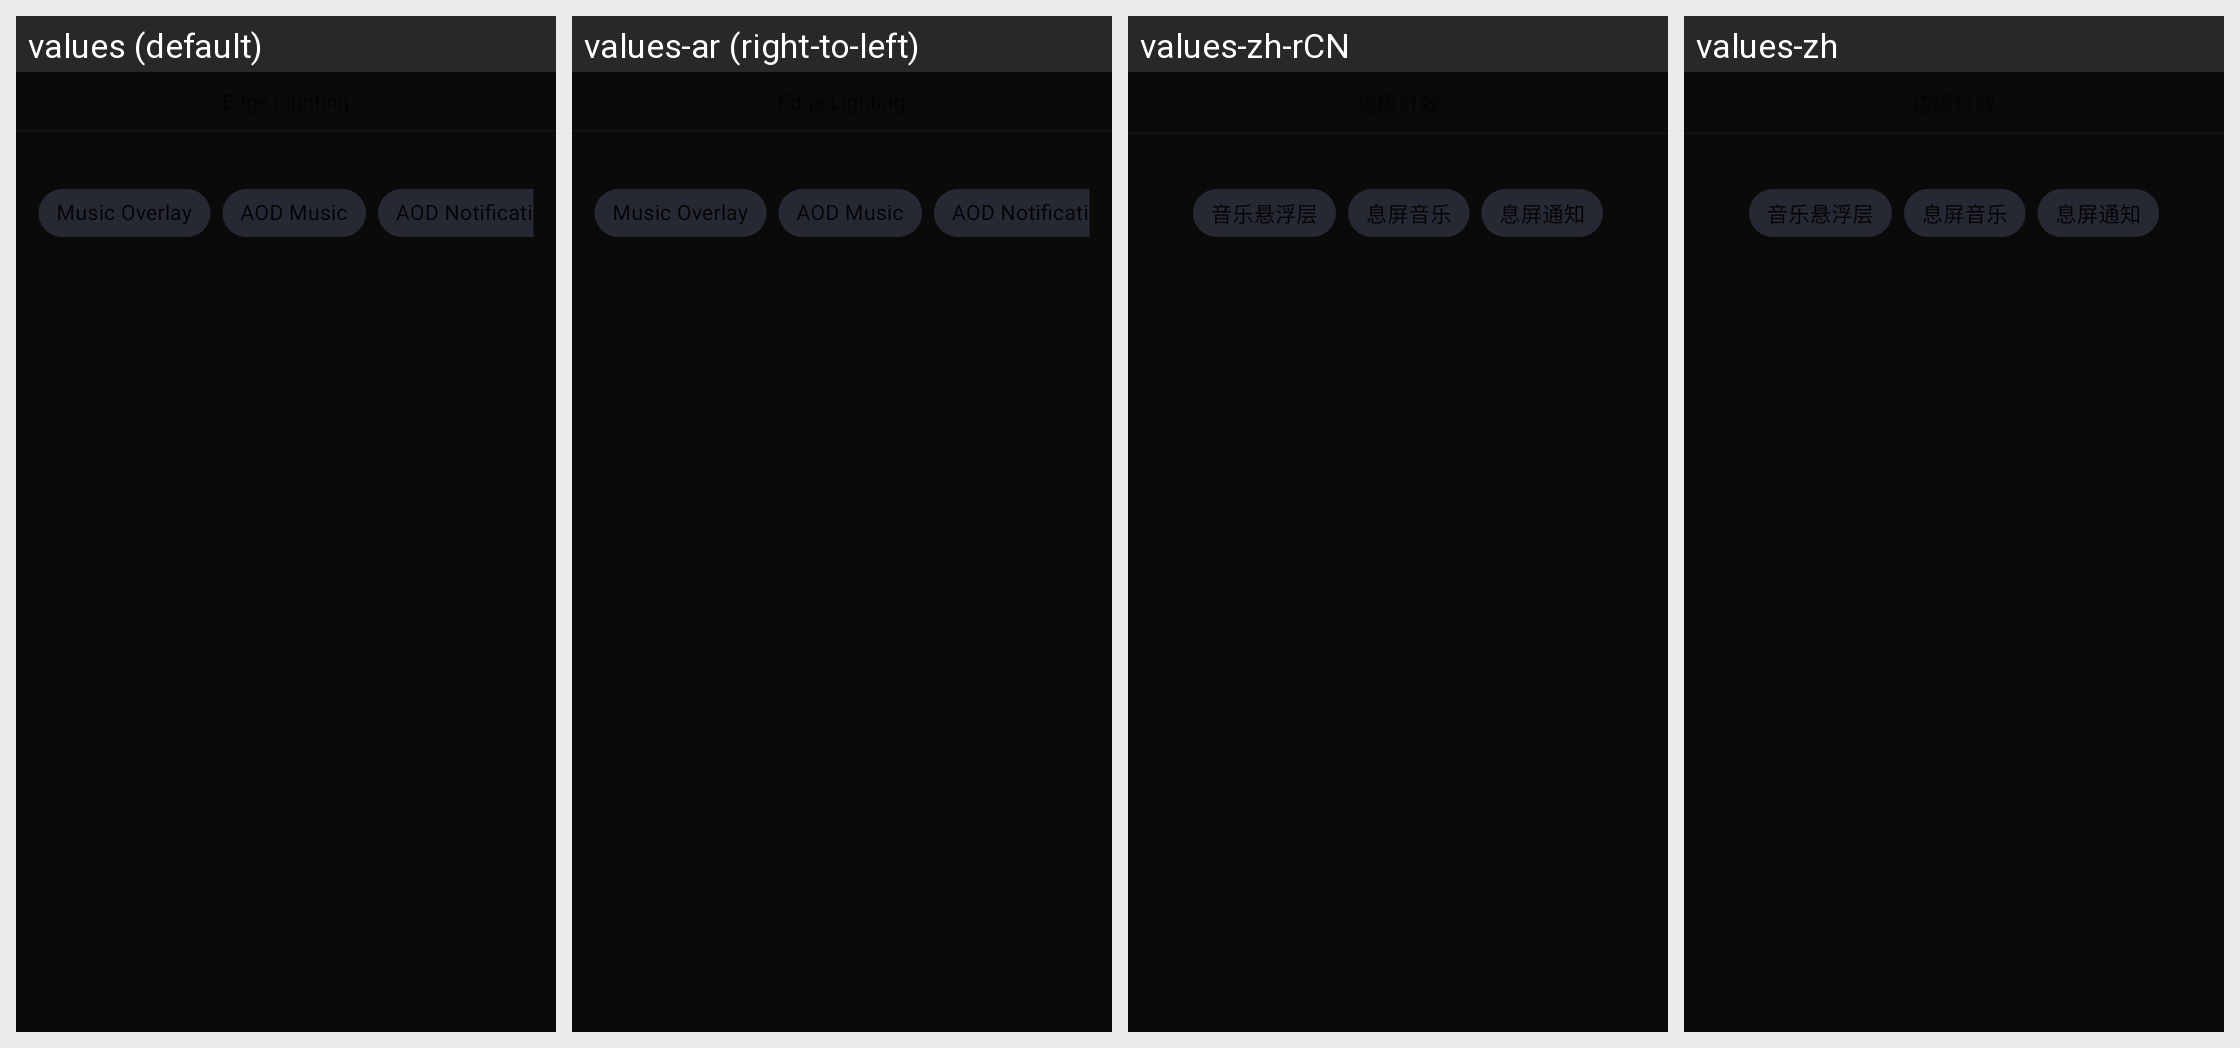

The Android screen above is rendered under several locales of the same app. Produce the string resources it draws, with the default and per-locale values.
Android screen res/layout/activity_edge_settings.xml rendered under 4 locales, left to right: values (default), values-ar (right-to-left), values-zh-rCN, values-zh. Device: Nexus 5 (rendered at 1080×1920; each locale shown at half size, 540×960, under a caption strip naming it); theme AppTheme.
Other locales in the repository, not shown: values-as, values-az, values-bg, values-bn, values-bs, values-ca, values-cs, values-da, values-de, values-el, values-en-rGB, values-es, values-es-rGT, values-es-rUS, values-et, values-eu, values-fi, values-fr, values-fr-rCA, values-gl, values-gu, values-hi, values-hr, values-hu, values-hy, values-in, values-it, values-iw, values-ja, values-ka, values-kk, values-km, values-kn, values-ko, values-lo, values-lt, values-lv, values-ml, values-mr, values-ms, values-my, values-nb, values-ne, values-nl, values-or, values-pa, values-pl, values-pt, values-pt-rBR, values-pt-rPT, values-ro, values-ru, values-ru-rRU, values-si, values-sk, values-sl, values-sr, values-sv, values-sw, values-ta, values-te, values-th, values-tl, values-tr, values-uk, values-ur, values-uz, values-vi, values-zh-rHK, values-zh-rTW.
Strings drawn on this screen, with the default value and each locale's value (text and hints the layout hard-codes, and strings that could not be matched under every locale, appear in the picture but are not listed):

overlay_label
  values: Music Overlay
  values-ar: Music Overlay  [not translated; the default value is used]
  values-zh-rCN: 音乐悬浮层
  values-zh: 音乐悬浮层

aod_music_label
  values: AOD Music
  values-ar: AOD Music  [not translated; the default value is used]
  values-zh-rCN: 息屏音乐
  values-zh: 息屏音乐

aod_notify_label
  values: AOD Notification
  values-ar: AOD Notification  [not translated; the default value is used]
  values-zh-rCN: 息屏通知
  values-zh: 息屏通知
